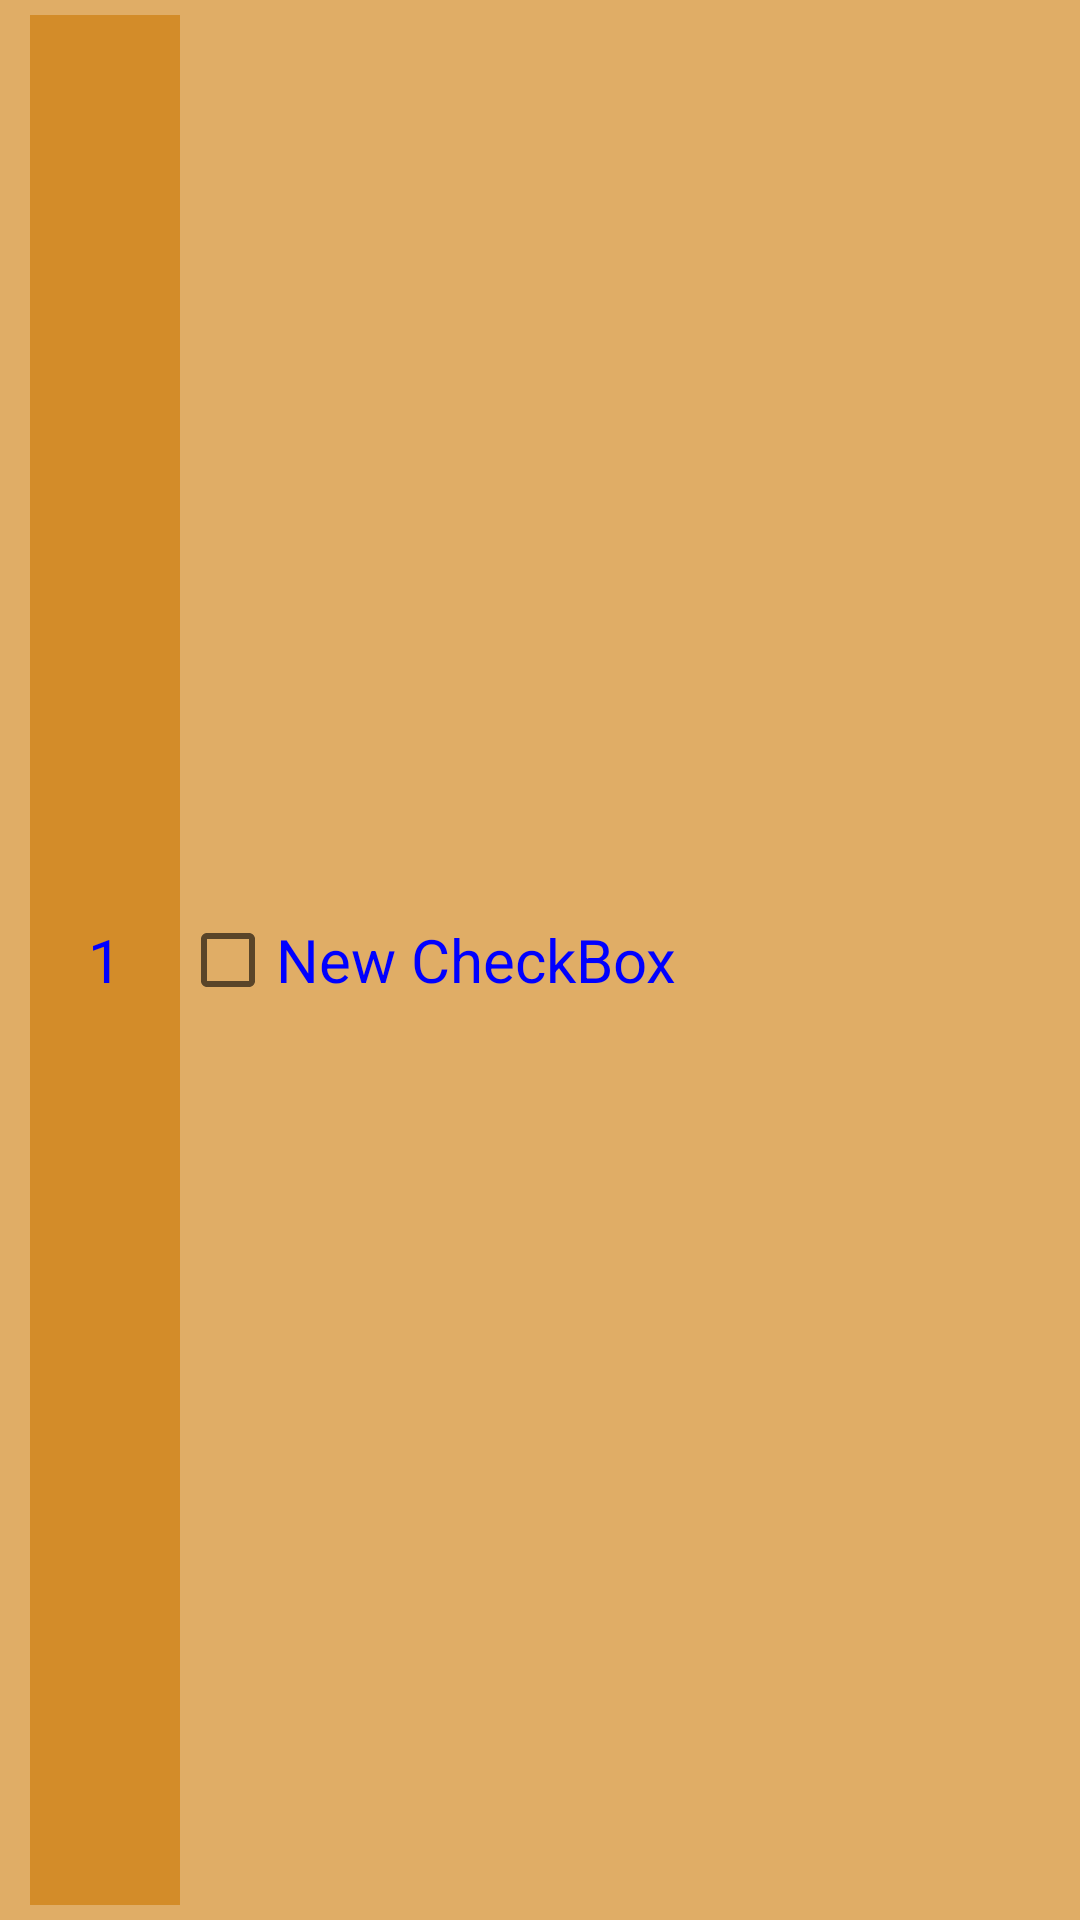

Produce the Android XML layout that renders to this screen, including the resource entries it uses.
<!-- AndroidManifest.xml: application theme AppTheme -->
<!-- res/layout/itemweek.xml -->
<?xml version="1.0" encoding="utf-8"?>
<LinearLayout
    xmlns:android="http://schemas.android.com/apk/res/android"
    android:layout_width="match_parent"
    android:layout_height="50dp"
    android:background="#99cc7700"
    android:orientation="horizontal">
    <TextView
        android:layout_width="50dp"
        android:layout_height="match_parent"
        android:layout_marginLeft="10dp"
        android:layout_marginTop="5dp"
        android:layout_marginBottom="5dp"
        android:id="@+id/tvRefW"
        android:textSize="20dp"
        android:text="1"
        android:textColor="#0000ff"
        android:background="#99cc7700"
        android:gravity="center"/>

    <CheckBox
        android:layout_width="wrap_content"
        android:layout_height="wrap_content"
        android:layout_gravity="center_vertical"
        android:textSize="20dp"
        android:textColor="#0000ff"
        android:text="New CheckBox"
        android:id="@+id/chbDay" />
</LinearLayout>
<!-- resources referenced by this layout -->
<resources>

</resources>
